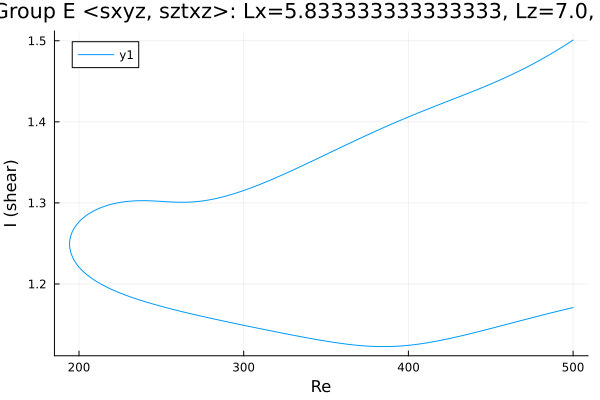

The file beside this chart, header and first rows:
Re, shear
500.0, 1.501
499.6, 1.5
498.2, 1.499
496.8, 1.497
495.4, 1.495
494, 1.493
492.6, 1.491
491.2, 1.49
489.7, 1.488
488.3, 1.486
486.9, 1.484
485.5, 1.483
484.1, 1.481
482.7, 1.479
481.3, 1.478
479.8, 1.476
478.4, 1.474
477, 1.473
475.6, 1.471
474.2, 1.47
472.8, 1.468
471.4, 1.467
469.9, 1.465
468.5, 1.464
467.1, 1.463
465.7, 1.461
464.3, 1.46
462.9, 1.458
461.5, 1.457
460, 1.456
458.6, 1.454
457.2, 1.453
455.8, 1.452
454.4, 1.451
453, 1.449
451.6, 1.448
450.1, 1.447
448.7, 1.446
447.3, 1.444
445.9, 1.443
444.5, 1.442
443.1, 1.441
441.7, 1.44
440.2, 1.438
438.8, 1.437
437.4, 1.436
436, 1.435
434.6, 1.434
433.2, 1.433
431.8, 1.432
430.3, 1.431
428.9, 1.429
427.5, 1.428
426.1, 1.427
424.7, 1.426
423.3, 1.425
421.9, 1.424
420.4, 1.423
419, 1.422
417.6, 1.42
... 451 more rows
